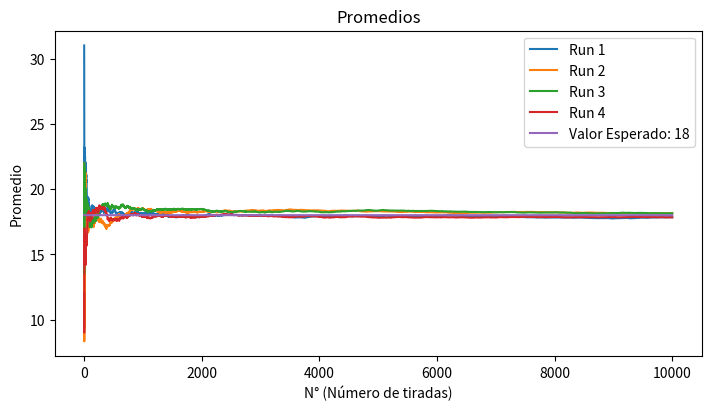
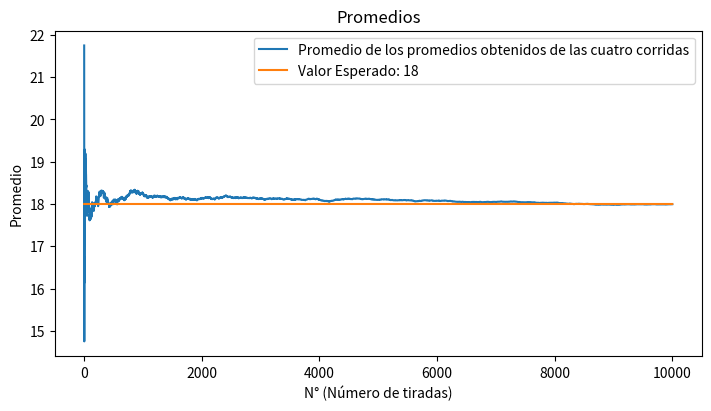

Write Python code to recreate these figures, in order.
import random
import matplotlib.pyplot as plt
import numpy as np

iteracion = 10000
iter = range(1, iteracion+1)
numeroEstudio = 7


def calcularPromedio():
    valores = []
    promedios = []
    for x in range(iteracion):
        num = random.randint(0, 36)
        valores.append(num)
        promedios.append(np.average(valores))
    return promedios

promRun = [calcularPromedio(), calcularPromedio(), calcularPromedio(), calcularPromedio()]


# Impresión de resultados
fig, ax = plt.subplots(figsize = (7, 4), constrained_layout = True)
ax.plot(iter, promRun[0], label="Run 1")
ax.plot(iter, promRun[1], label="Run 2")
ax.plot(iter, promRun[2], label="Run 3")
ax.plot(iter, promRun[3], label="Run 4")
ax.plot(iter, [18]*iteracion, label="Valor Esperado: 18")

ax.set_xlabel('N° (Número de tiradas)')
ax.set_ylabel('Promedio')
ax.set_title('Promedios')
ax.legend()
fig.set_facecolor('white')

plt.show()


# Realizo gráfica del promedio de los promedios
promFromPromRun = []
for iteracion in iter:
    suma = 0
    for run in promRun:
        suma += run[iteracion-1]
    promFromPromRun.append(suma/len(promRun))

fig, ax = plt.subplots(figsize=(7, 4), constrained_layout=True)
ax.plot(iter, promFromPromRun, label="Promedio de los promedios obtenidos de las cuatro corridas")
ax.plot(iter, [18]*iteracion, label="Valor Esperado: 18")

ax.set_xlabel('N° (Número de tiradas)')
ax.set_ylabel('Promedio')
ax.set_title('Promedios')
ax.legend()
fig.set_facecolor('white')

plt.show()